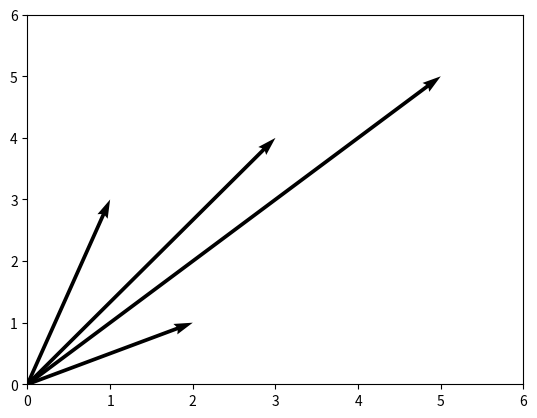

This figure's Python source:
from matplotlib import pyplot

pyplot.figure()

ax = pyplot.gca()

ax.quiver([0, 0, 0, 0], [0, 0, 0, 0], [2, 3, 1, 5], [1, 4, 3, 5], angles='xy', scale_units='xy', scale=1)
ax.set_xlim([0, 6])
ax.set_ylim([0, 6])

pyplot.draw()
pyplot.show()